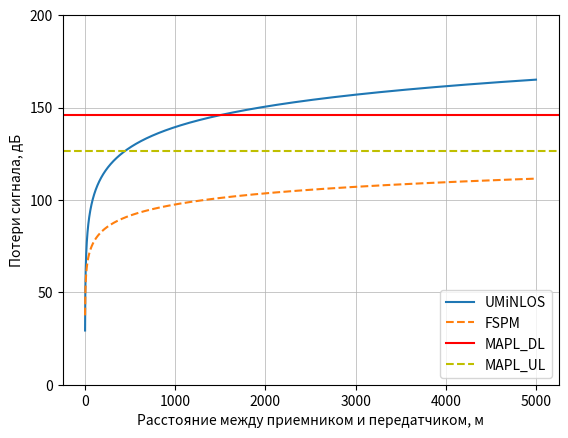
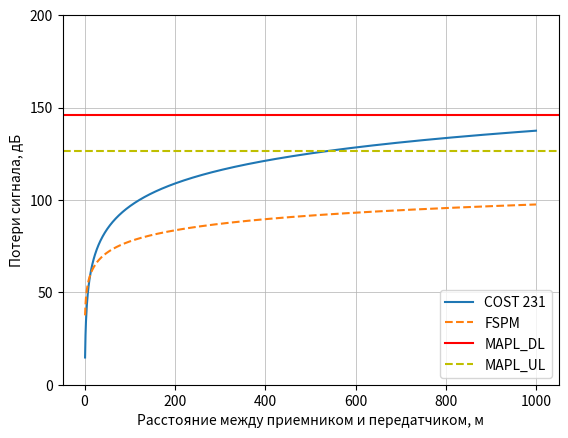
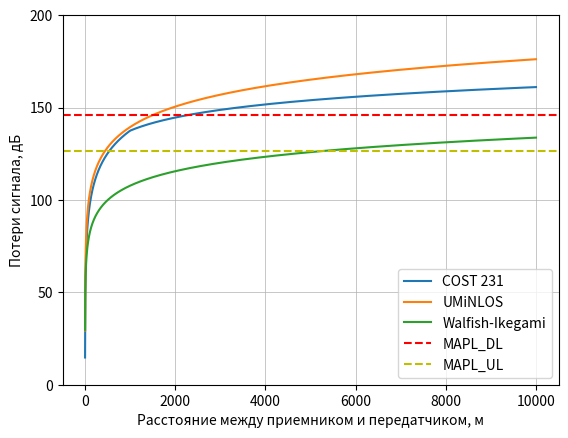

Recreate these plots in Python, in order.
import numpy as np
import matplotlib.pyplot as plt

C = 3 * 10**8  # Скорость света, м/с
THERMAL_NOISE_FLOOR_DBM_HZ = -174  # Уровень теплового шума, дБм/Гц

class NetworkPlanner:
    def __init__(self, power_bs_transmitter_dbm=46, sectors_per_bs=3,
                 power_ue_transmitter_dbm=24, antenna_gain_bs_dbi=21,
                 penetration_loss_db=15, interference_margin_db=1,
                 frequency_ghz=1.8, bandwidth_ul_mhz=10,
                 bandwidth_dl_mhz=20, noise_figure_bs_db=2.4,
                 noise_figure_ue_db=6, sinr_dl_db=2, sinr_ul_db=4,
                 mimo_antennas_bs=2, area_total_km2=100,
                 area_business_centers_km2=4, feeder_loss_db=2):
        
        # Параметры сети
        self.power_bs_transmitter_dbm = power_bs_transmitter_dbm
        self.sectors_per_bs = sectors_per_bs
        self.power_ue_transmitter_dbm = power_ue_transmitter_dbm
        self.antenna_gain_bs_dbi = antenna_gain_bs_dbi
        self.penetration_loss_db = penetration_loss_db
        self.interference_margin_db = interference_margin_db
        self.frequency_ghz = frequency_ghz
        self.bandwidth_ul_mhz = bandwidth_ul_mhz
        self.bandwidth_dl_mhz = bandwidth_dl_mhz
        self.noise_figure_bs_db = noise_figure_bs_db
        self.noise_figure_ue_db = noise_figure_ue_db
        self.sinr_dl_db = sinr_dl_db
        self.sinr_ul_db = sinr_ul_db
        self.mimo_antennas_bs = mimo_antennas_bs
        self.area_total_km2 = area_total_km2
        self.area_business_centers_km2 = area_business_centers_km2
        self.feeder_loss_db = feeder_loss_db

        # Вычисляемые параметры
        self.frequency_hz = self.frequency_ghz * 10**9
        self.bandwidth_ul_hz = self.bandwidth_ul_mhz * 10**6
        self.bandwidth_dl_hz = self.bandwidth_dl_mhz * 10**6
        self.thermal_noise_dl = self._calculate_thermal_noise(self.bandwidth_dl_hz)
        self.thermal_noise_ul = self._calculate_thermal_noise(self.bandwidth_ul_hz)
        self.sensitivity_bs_dbm = self._calculate_sensitivity(self.thermal_noise_dl, self.sinr_dl_db, self.noise_figure_bs_db)
        self.sensitivity_ue_dbm = self._calculate_sensitivity(self.thermal_noise_ul, self.sinr_ul_db, self.noise_figure_ue_db)
        self.mimo_gain_db = self._calculate_mimo_gain(self.mimo_antennas_bs)
        self.max_path_loss_dl = self._calculate_max_path_loss(self.power_bs_transmitter_dbm, self.feeder_loss_db,
                                                               self.antenna_gain_bs_dbi, self.mimo_gain_db,
                                                               self.penetration_loss_db, self.interference_margin_db,
                                                               self.sensitivity_ue_dbm)
        self.max_path_loss_ul = self._calculate_max_path_loss(self.power_ue_transmitter_dbm, self.feeder_loss_db,
                                                               self.antenna_gain_bs_dbi, self.mimo_gain_db,
                                                               self.penetration_loss_db, self.interference_margin_db,
                                                               self.sensitivity_bs_dbm)

        print(f"Уровень максимально допустимых потерь сигнала MAPL_UL: {self.max_path_loss_ul:.2f} дБ")
        print(f"Уровень максимально допустимых потерь сигнала MAPL_DL: {self.max_path_loss_dl:.2f} дБ")

    def _calculate_thermal_noise(self, bandwidth_hz):
        return THERMAL_NOISE_FLOOR_DBM_HZ + 10 * np.log10(bandwidth_hz)

    def _calculate_sensitivity(self, thermal_noise, sinr_db, noise_figure_db):
        return thermal_noise + sinr_db + noise_figure_db

    def _calculate_mimo_gain(self, mimo_antennas):
        return 10 * np.log10(mimo_antennas)

    def _calculate_max_path_loss(self, tx_power_dbm, feeder_loss_db, antenna_gain_dbi,
                                  mimo_gain_db, penetration_loss_db, interference_margin_db,
                                  sensitivity_dbm):
        return tx_power_dbm - feeder_loss_db + antenna_gain_dbi + mimo_gain_db - \
               penetration_loss_db - interference_margin_db - sensitivity_dbm

    def _plot_path_loss(self, distances, path_loss, model_name, *args):
        plt.plot(distances, path_loss, *args, label=model_name)

    def plot_umi_nlos(self):
        distances = np.arange(1, 5000)
        path_loss_umi = 26 * np.log10(self.frequency_ghz) + 22.7 + 36.7 * np.log10(distances)
        path_loss_fspl = self._calculate_fspl(distances)
        
        plt.figure(1)
        self._plot_path_loss(distances, path_loss_umi, "UMiNLOS")
        self._plot_path_loss(distances, path_loss_fspl, "FSPM", "--")
        plt.axhline(y=self.max_path_loss_dl, color='r', linestyle='-', label="MAPL_DL")
        plt.axhline(y=self.max_path_loss_ul, color='y', linestyle='--', label="MAPL_UL")

        self._configure_plot("Потери сигнала, дБ", "Расстояние между приемником и передатчиком, м")
        plt.show()

    def plot_cost_231(self):
        distances_m = np.arange(1, 1000)
        path_loss_cost = [self._calculate_cost_231(distance, "DU") for distance in distances_m]
        path_loss_fspl = self._calculate_fspl(distances_m)

        plt.figure(2)
        self._plot_path_loss(distances_m, path_loss_cost, "COST 231")
        self._plot_path_loss(distances_m, path_loss_fspl, "FSPM", "--")
        plt.axhline(y=self.max_path_loss_dl, color='r', linestyle='-', label="MAPL_DL")
        plt.axhline(y=self.max_path_loss_ul, color='y', linestyle='--', label="MAPL_UL")

        self._configure_plot("Потери сигнала, дБ", "Расстояние между приемником и передатчиком, м")
        plt.show()

    def plot_all_models(self):
        distances_m = np.arange(1, 10000)
        distances_km = distances_m / 1000

        path_loss_umi = 26 * np.log10(self.frequency_ghz) + 22.7 + 36.7 * np.log10(distances_m)
        path_loss_walfish = 42.6 + 20 * np.log10(self.frequency_ghz * 10**3) + 26 * np.log10(distances_km)
        path_loss_cost = [self._calculate_cost_231(distance, "DU") for distance in distances_m]

        plt.figure(3)
        self._plot_path_loss(distances_m, path_loss_cost, "COST 231")
        self._plot_path_loss(distances_m, path_loss_umi, "UMiNLOS")
        self._plot_path_loss(distances_m, path_loss_walfish, "Walfish-Ikegami")
        plt.axhline(y=self.max_path_loss_dl, color='r', linestyle='--', label="MAPL_DL")
        plt.axhline(y=self.max_path_loss_ul, color='y', linestyle='--', label="MAPL_UL")

        self._configure_plot("Потери сигнала, дБ", "Расстояние между приемником и передатчиком, м")
        plt.show()

    def _calculate_fspl(self, distances):
        return 20 * np.log10((4 * np.pi * self.frequency_hz * distances) / C)

    def _clutter_loss(self, environment_type):
        if environment_type == "DU":
            return 3
        elif environment_type == "U":
            return 0
        elif environment_type == "SU":
            return -(2 * (np.log10(self.frequency_ghz * 10**3 / 28))**2 + 5.4)
        elif environment_type == "RURAL":
            return -(4.78 * (np.log10(self.frequency_ghz * 10**3))**2 - 18.33 * np.log10(self.frequency_ghz * 10**3) + 40.94)
        elif environment_type == "ROAD":
            return -(4.78 * (np.log10(self.frequency_ghz * 10**3))**2 - 18.33 * np.log10(self.frequency_ghz * 10**3) + 35.94)

    def _parameter_a(self, environment_type):
        mobile_height_m = 1
        if environment_type in ("DU", "U"):
            return 3.2 * (np.log10(11.75 * mobile_height_m))**2 - 4.97
        elif environment_type in ("SU", "RURAL", "ROAD"):
            return (1.1 * np.log10(self.frequency_ghz * 10**3) * mobile_height_m -
                    1.56 * np.log10(self.frequency_ghz * 10**3) - 0.8)

    def _parameter_s(self, distance_km, base_station_height_m=50):
        if distance_km >= 1:
            return 44.9 - 6.55 * np.log10(self.frequency_ghz * 10**3)
        else:
            return (47.88 + 13.9 * np.log10(self.frequency_ghz * 10**3) -
                    13.9 * np.log10(base_station_height_m)) * (1 / np.log10(50))

    def _calculate_cost_231(self, distance_m, environment_type):
        distance_km = distance_m * 10**-3
        return (46.3 + 33.9 * np.log10(self.frequency_ghz * 10**3) - 13.82 * np.log10(50) -
                self._parameter_a(environment_type) +
                self._parameter_s(distance_km, 50) * np.log10(distance_km) +
                self._clutter_loss(environment_type))

    def _configure_plot(self, ylabel, xlabel):
        plt.ylabel(ylabel)
        plt.xlabel(xlabel)
        plt.yticks(np.arange(0, 201, 50))
        plt.legend(loc=4)
        plt.grid(linewidth=0.5)

    def calculate_bs_coverage(self):
        radius_umi = 500 * 10**-3
        radius_walf = 5500 * 10**-3

        area_umi = 1.95 * radius_umi**2
        area_walf = 1.95 * radius_walf**2

        print(f"Радиус Базовой станции для модели UMiNLOS = {radius_umi:.3f} км")
        print(f"Радиус Базовой станции для модели Walfish-Ikegami = {radius_walf:.3f} км")
        print(f"Площадь одной базовой станции для модели UMiNLOS = {area_umi:.3f} км кв")
        print(f"Площадь одной базовой станции для модели Walfish-Ikegami = {area_walf:.3f} км кв")

        bs_count_umi = self.area_business_centers_km2 / area_umi
        bs_count_walf = self.area_total_km2 / area_walf
        print(f"Необходимое количество базовых станций для модели UMiNLOS: {bs_count_umi:.2f}")
        print(f"Необходимое количество базовых станций для модели Walfish-Ikegami: {bs_count_walf:.2f}")

planner = NetworkPlanner()
planner.plot_umi_nlos()
planner.plot_cost_231()
planner.plot_all_models()
planner.calculate_bs_coverage()
